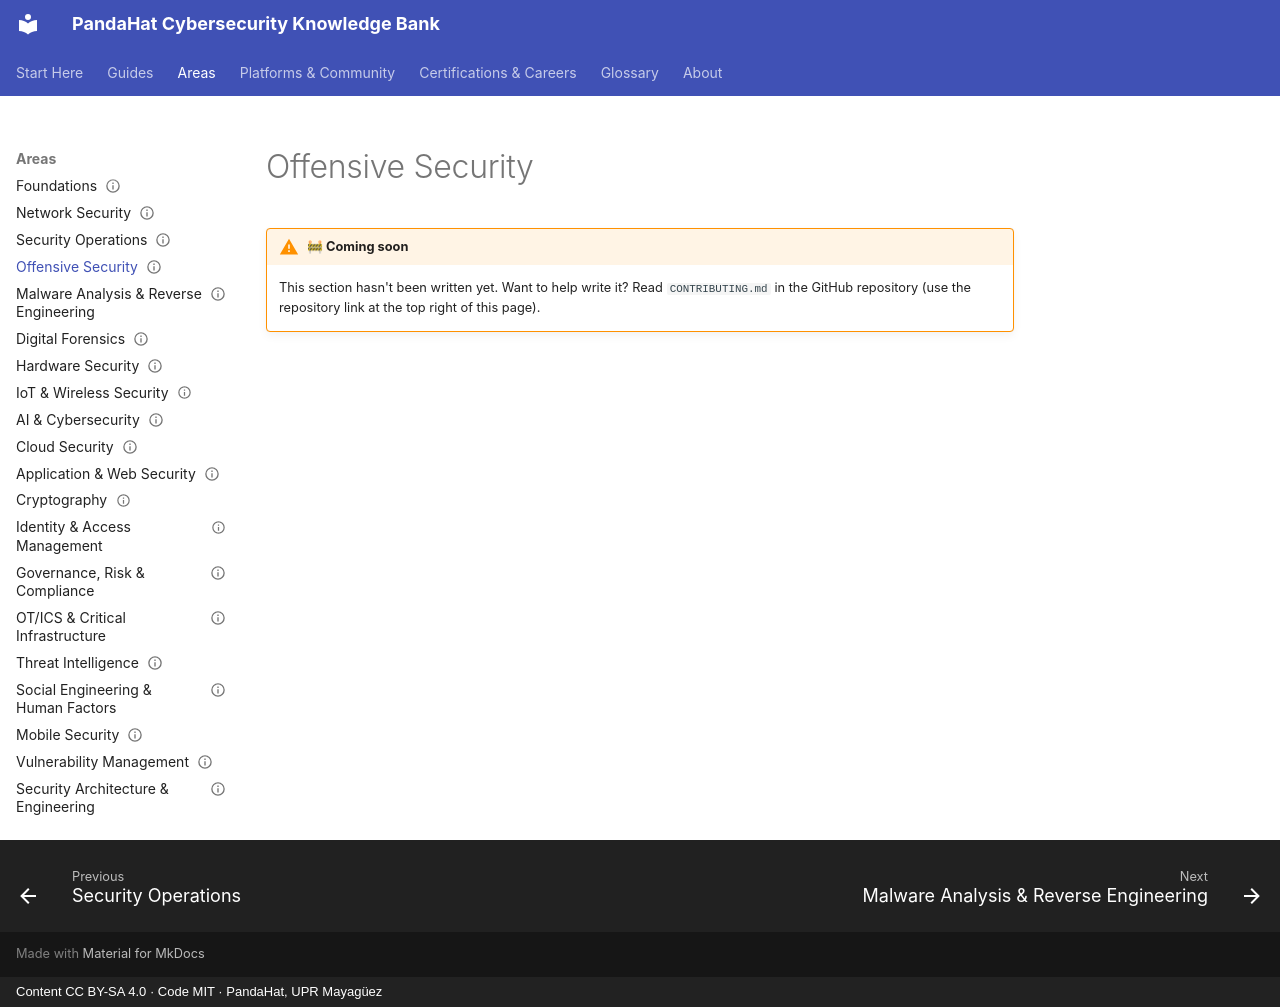

repository: pandahat-uprm/Pandahat-Cybersecurity-Knowledge-Bank · page: areas/offensive-security/index.html · generator: mkdocs · copyright: Content CC BY-SA 4.0 · Code MIT · PandaHat, UPR Mayagüez

---
title: "Offensive Security"
status: stub
last_reviewed: 2026-09-22
---

# Offensive Security

!!! warning "🚧 Coming soon"
    This section hasn't been written yet. Want to help write it? Read `CONTRIBUTING.md` in the GitHub repository (use the repository link at the top right of this page).
